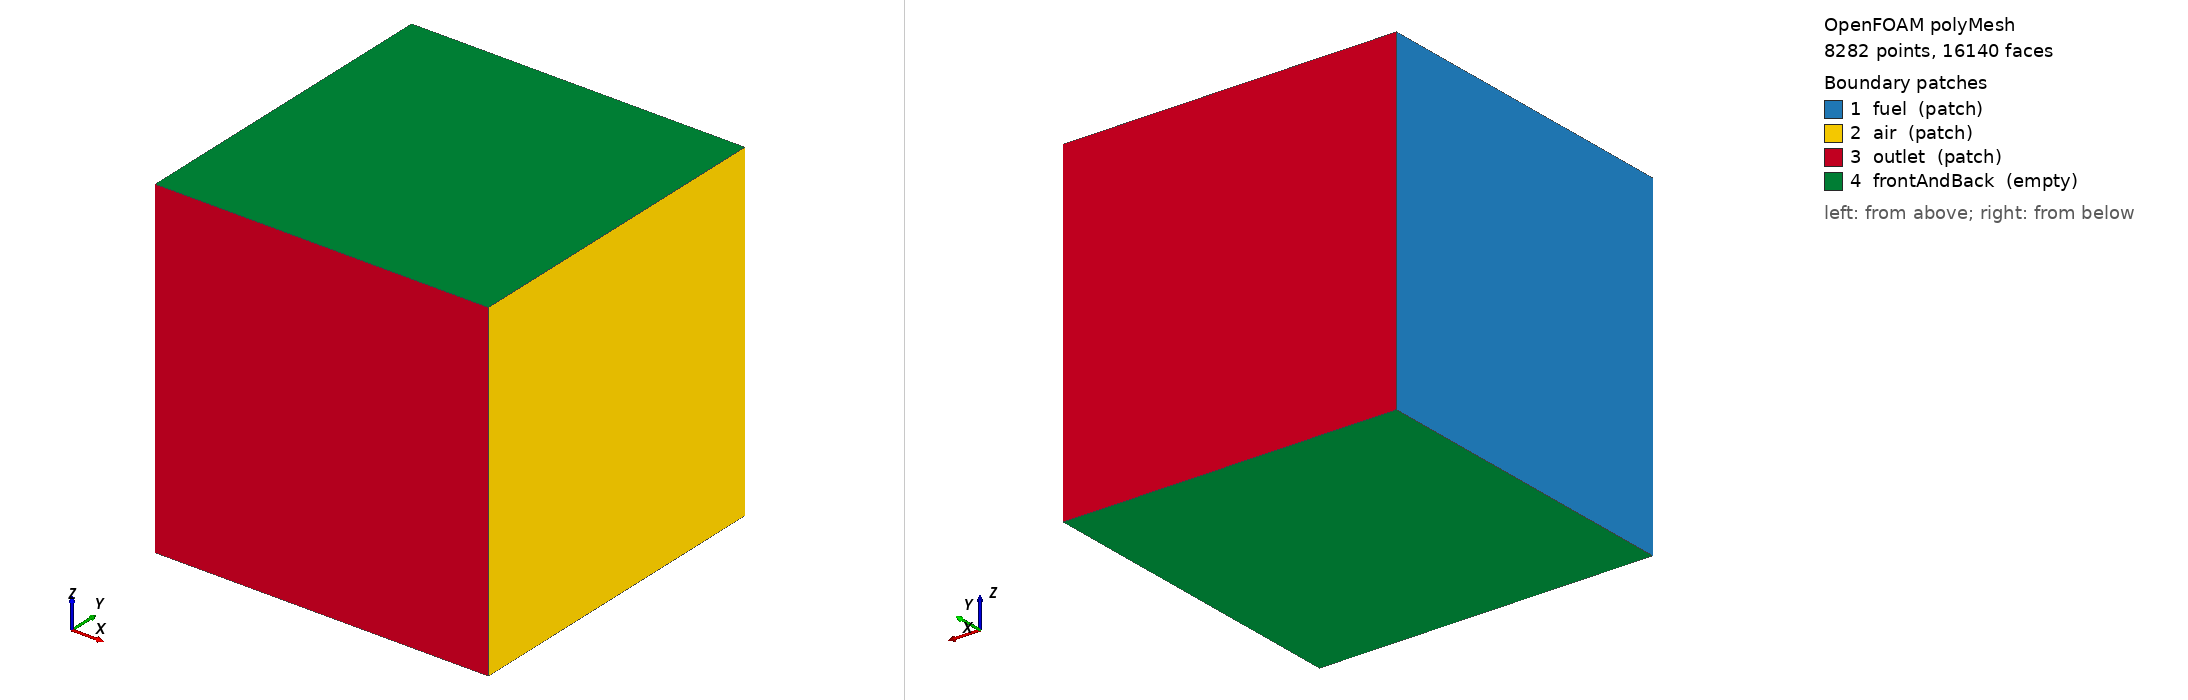

OpenFOAM case: the committed polyMesh, 8282 points, 16140 faces. Boundary patches (legend numbers): 1 fuel (patch), 2 air (patch), 3 outlet (patch), 4 frontAndBack (empty). Left view from above one corner, right view from below the opposite corner. Boundary conditions: 2 field file(s) under 0/; 4 of 4 drawn patches have an entry in a shipped field file.

=== constant/polyMesh/boundary ===
/*--------------------------------*- C++ -*----------------------------------*\
| =========                 |                                                 |
| \\      /  F ield         | OpenFOAM: The Open Source CFD Toolbox           |
|  \\    /   O peration     | Version:  2512                                  |
|   \\  /    A nd           | Website:  www.openfoam.com                      |
|    \\/     M anipulation  |                                                 |
\*---------------------------------------------------------------------------*/
FoamFile
{
    version     2.0;
    format      ascii;
    arch        "LSB;label=32;scalar=64";
    class       polyBoundaryMesh;
    location    "constant/polyMesh";
    object      boundary;
}
// * * * * * * * * * * * * * * * * * * * * * * * * * * * * * * * * * * * * * //

4
(
    fuel
    {
        type            patch;
        nFaces          40;
        startFace       7860;
    }
    air
    {
        type            patch;
        nFaces          40;
        startFace       7900;
    }
    outlet
    {
        type            patch;
        nFaces          200;
        startFace       7940;
    }
    frontAndBack
    {
        type            empty;
        inGroups        1(empty);
        nFaces          8000;
        startFace       8140;
    }
)

// ************************************************************************* //


=== 0/CO2 ===
/*--------------------------------*- C++ -*----------------------------------*\
| =========                 |                                                 |
| \\      /  F ield         | OpenFOAM: The Open Source CFD Toolbox           |
|  \\    /   O peration     | Version:  v2606                                 |
|   \\  /    A nd           | Website:  www.openfoam.com                      |
|    \\/     M anipulation  |                                                 |
\*---------------------------------------------------------------------------*/
FoamFile
{
    version     2.0;
    format      ascii;
    class       volScalarField;
    object      CO2;
}
// * * * * * * * * * * * * * * * * * * * * * * * * * * * * * * * * * * * * * //

dimensions      [0 0 0 0 0 0 0];

internalField   uniform 0;

boundaryField
{
    fuel
    {
        type            fixedValue;
        value           uniform 0;
    }

    air
    {
        type            fixedValue;
        value           uniform 0;
    }

    outlet
    {
        type            inletOutlet;
        inletValue      uniform 0;
        value           uniform 0;
    }

    frontAndBack
    {
        type            empty;
    }
}


// ************************************************************************* //


=== 0/O2 ===
/*--------------------------------*- C++ -*----------------------------------*\
| =========                 |                                                 |
| \\      /  F ield         | OpenFOAM: The Open Source CFD Toolbox           |
|  \\    /   O peration     | Version:  v2606                                 |
|   \\  /    A nd           | Website:  www.openfoam.com                      |
|    \\/     M anipulation  |                                                 |
\*---------------------------------------------------------------------------*/
FoamFile
{
    version     2.0;
    format      ascii;
    class       volScalarField;
    object      O2;
}
// * * * * * * * * * * * * * * * * * * * * * * * * * * * * * * * * * * * * * //

dimensions      [0 0 0 0 0 0 0];

internalField   uniform 0;

boundaryField
{
    fuel
    {
        type            fixedValue;
        value           uniform 0.0;
    }

    air
    {
        type            fixedValue;
        value           uniform 0.23;
    }

    outlet
    {
        type            inletOutlet;
        inletValue      uniform 0;
        value           uniform 0;
    }

    frontAndBack
    {
        type            empty;
    }
}


// ************************************************************************* //


Also in the case, not shown: constant/polyMesh/faces (numeric list); constant/polyMesh/neighbour (numeric list); constant/polyMesh/owner (numeric list); constant/polyMesh/points (numeric list).
